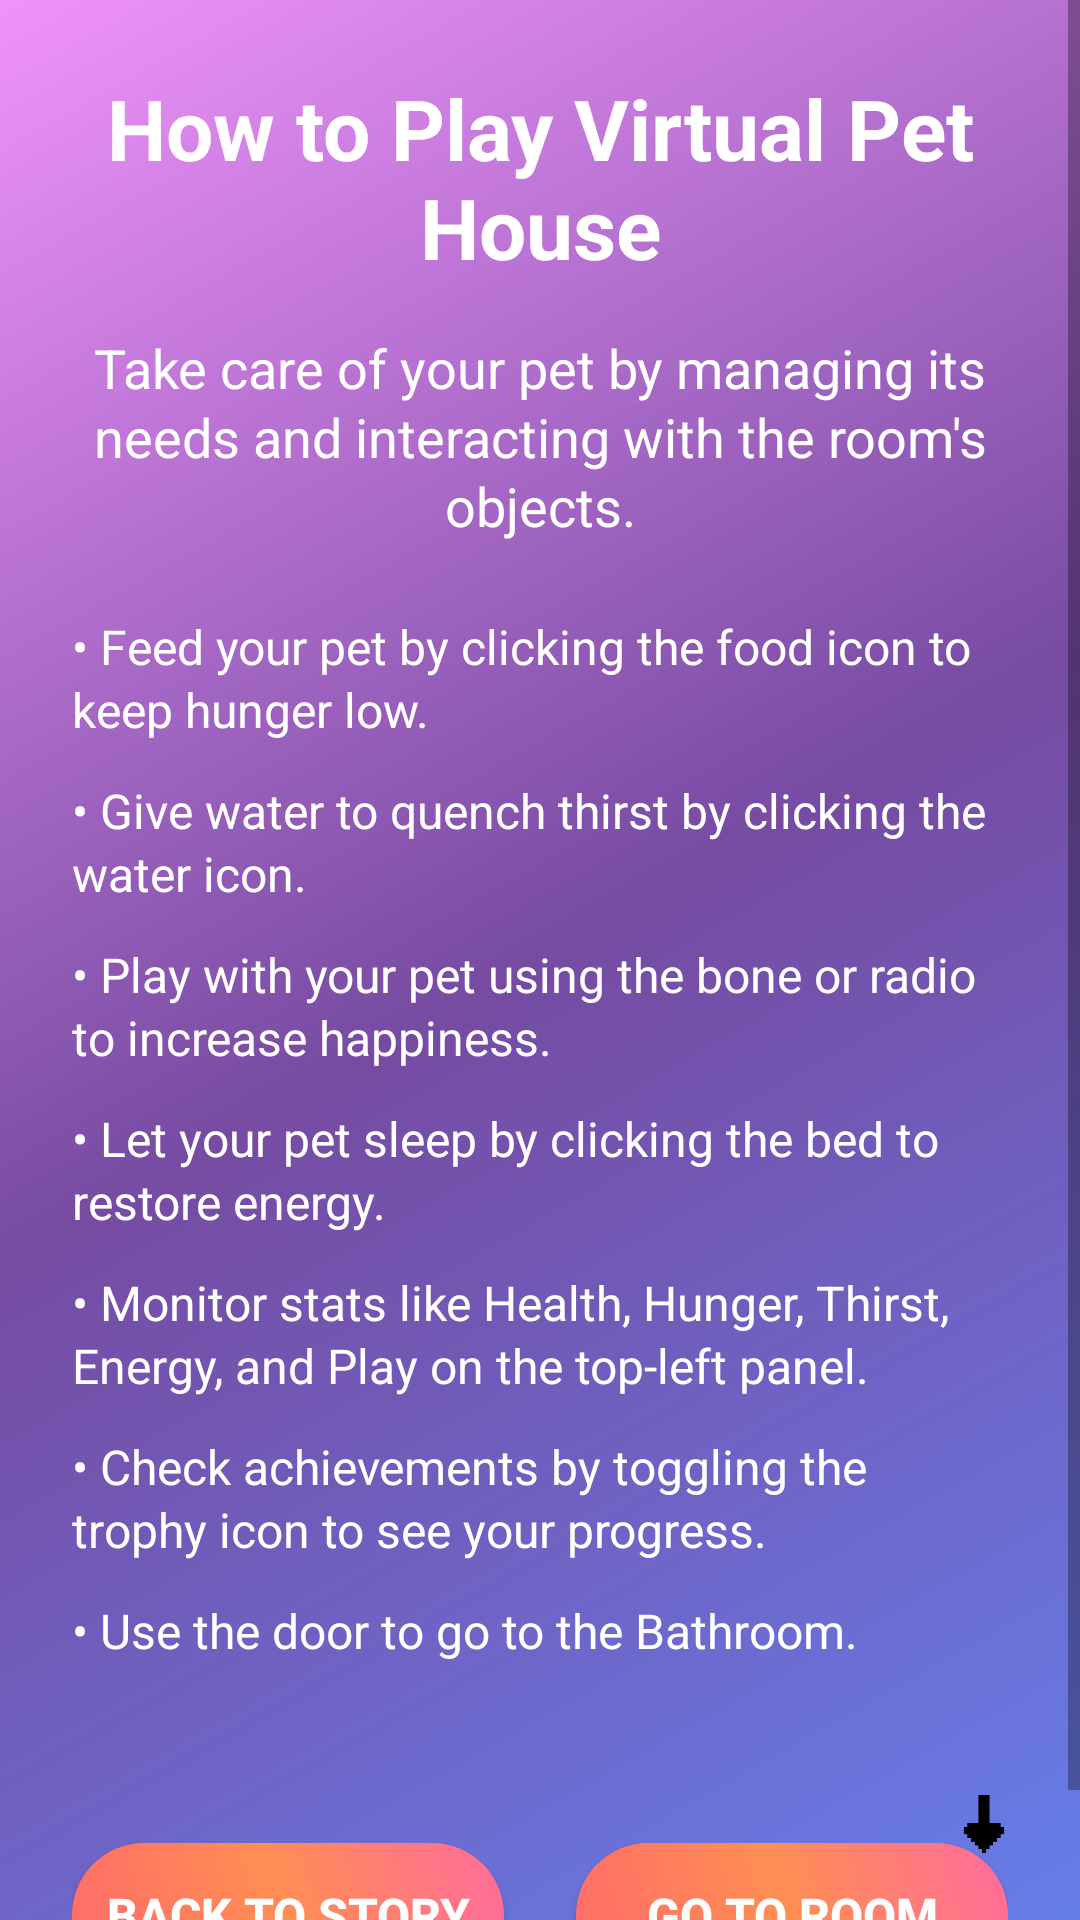

The Android layout XML behind this screen, and the referenced resources:
<!-- AndroidManifest.xml: application theme Theme.PawXel -->
<!-- res/layout/how_to_play.xml -->
<?xml version="1.0" encoding="utf-8"?>
<FrameLayout xmlns:android="http://schemas.android.com/apk/res/android"
    android:layout_width="match_parent"
    android:layout_height="match_parent">

    <ScrollView
        android:id="@+id/scrollView"
        android:layout_width="match_parent"
        android:layout_height="match_parent"
        android:background="@drawable/gradient_background"
        android:fillViewport="true">

        <LinearLayout
            android:layout_width="match_parent"
            android:layout_height="wrap_content"
            android:orientation="vertical"
            android:padding="24dp"
            android:gravity="center_horizontal">

            <TextView
                android:id="@+id/titleText"
                android:layout_width="wrap_content"
                android:layout_height="wrap_content"
                android:text="How to Play Virtual Pet House"
                android:textColor="@android:color/white"
                android:textSize="28sp"
                android:textStyle="bold"
                android:layout_marginBottom="16dp"
                android:textAlignment="center" />

            <TextView
                android:id="@+id/subtitleText"
                android:layout_width="match_parent"
                android:layout_height="wrap_content"
                android:text="Take care of your pet by managing its needs and interacting with the room's objects."
                android:textColor="@android:color/white"
                android:textSize="18sp"
                android:layout_marginBottom="24dp"
                android:textAlignment="center"
                android:lineSpacingExtra="2dp" />

            <LinearLayout
                android:layout_width="match_parent"
                android:layout_height="wrap_content"
                android:orientation="vertical"
                android:layout_marginBottom="32dp">

                <TextView
                    android:layout_width="match_parent"
                    android:layout_height="wrap_content"
                    android:text="• Feed your pet by clicking the food icon to keep hunger low."
                    android:textColor="@android:color/white"
                    android:textSize="16sp"
                    android:layout_marginBottom="12dp"
                    android:lineSpacingExtra="2dp" />

                <TextView
                    android:layout_width="match_parent"
                    android:layout_height="wrap_content"
                    android:text="• Give water to quench thirst by clicking the water icon."
                    android:textColor="@android:color/white"
                    android:textSize="16sp"
                    android:layout_marginBottom="12dp"
                    android:lineSpacingExtra="2dp" />

                <TextView
                    android:layout_width="match_parent"
                    android:layout_height="wrap_content"
                    android:text="• Play with your pet using the bone or radio to increase happiness."
                    android:textColor="@android:color/white"
                    android:textSize="16sp"
                    android:layout_marginBottom="12dp"
                    android:lineSpacingExtra="2dp" />

                <TextView
                    android:layout_width="match_parent"
                    android:layout_height="wrap_content"
                    android:text="• Let your pet sleep by clicking the bed to restore energy."
                    android:textColor="@android:color/white"
                    android:textSize="16sp"
                    android:layout_marginBottom="12dp"
                    android:lineSpacingExtra="2dp" />

                <TextView
                    android:layout_width="match_parent"
                    android:layout_height="wrap_content"
                    android:text="• Monitor stats like Health, Hunger, Thirst, Energy, and Play on the top-left panel."
                    android:textColor="@android:color/white"
                    android:textSize="16sp"
                    android:layout_marginBottom="12dp"
                    android:lineSpacingExtra="2dp" />

                <TextView
                    android:layout_width="match_parent"
                    android:layout_height="wrap_content"
                    android:text="• Check achievements by toggling the trophy icon to see your progress."
                    android:textColor="@android:color/white"
                    android:textSize="16sp"
                    android:layout_marginBottom="12dp"
                    android:lineSpacingExtra="2dp" />

                <TextView
                    android:layout_width="match_parent"
                    android:layout_height="wrap_content"
                    android:text="• Use the door to go to the Bathroom."
                    android:textColor="@android:color/white"
                    android:textSize="16sp"
                    android:layout_marginBottom="12dp"
                    android:lineSpacingExtra="2dp" />
            </LinearLayout>

            <LinearLayout
                android:layout_width="match_parent"
                android:layout_height="wrap_content"
                android:orientation="horizontal"
                android:gravity="center"
                android:layout_marginTop="16dp">

                <Button
                    android:id="@+id/backToStoryButton"
                    android:layout_width="0dp"
                    android:layout_height="wrap_content"
                    android:layout_weight="1"
                    android:text="Back to Story"
                    android:textSize="16sp"
                    android:textStyle="bold"
                    android:textColor="@android:color/white"
                    android:background="@drawable/button_background"
                    android:layout_marginEnd="12dp"
                    android:paddingVertical="12dp"
                    android:elevation="4dp" />

                <Button
                    android:id="@+id/goToRoomButton"
                    android:layout_width="0dp"
                    android:layout_height="wrap_content"
                    android:layout_weight="1"
                    android:text="Go to Room"
                    android:textSize="16sp"
                    android:textStyle="bold"
                    android:textColor="@android:color/white"
                    android:background="@drawable/button_background"
                    android:layout_marginStart="12dp"
                    android:paddingVertical="12dp"
                    android:elevation="4dp" />
            </LinearLayout>
        </LinearLayout>
    </ScrollView>

    
    <ImageView
        android:id="@+id/scrollArrowDown"
        android:layout_width="32dp"
        android:layout_height="32dp"
        android:layout_gravity="bottom|end"
        android:layout_margin="16dp"
        android:src="@drawable/arrowdown"
        android:contentDescription="Scroll down hint"
        android:visibility="visible" />

    
    <ImageView
        android:id="@+id/scrollArrowUp"
        android:layout_width="32dp"
        android:layout_height="32dp"
        android:layout_gravity="bottom|end"
        android:layout_margin="16dp"
        android:src="@drawable/arrowup"
        android:contentDescription="Scroll up hint"
        android:visibility="gone" />
</FrameLayout>
<!-- resources referenced by this layout -->
<resources>
  <!-- drawable arrowdown: png bitmap (drawable, 2362 bytes) -->
  <!-- drawable arrowup: png bitmap (drawable, 2361 bytes) -->
  <!-- drawable button_background (drawable) -->
  <shape xmlns:android="http://schemas.android.com/apk/res/android">
      <gradient
          android:startColor="#FF6B6B"
          android:centerColor="#FF8E53"
          android:endColor="#FF6B9D"
          android:angle="45"
          android:type="linear" />
      <corners android:radius="25dp" />
  </shape>
  <!-- drawable gradient_background (drawable) -->
  <shape xmlns:android="http://schemas.android.com/apk/res/android">
      <gradient
          android:startColor="#667eea"
          android:centerColor="#764ba2"
          android:endColor="#f093fb"
          android:angle="135"
          android:type="linear" />
  </shape>
  <style name="Theme.PawXel" parent="Theme.MaterialComponents.DayNight.DarkActionBar">
          
          <item name="colorPrimary">@color/purple_500</item>
          <item name="colorPrimaryVariant">@color/purple_700</item>
          <item name="colorOnPrimary">@color/white</item>
          
          <item name="colorSecondary">@color/teal_200</item>
          <item name="colorSecondaryVariant">@color/teal_700</item>
          <item name="colorOnSecondary">@color/black</item>
          
          <item name="android:statusBarColor">?attr/colorPrimaryVariant</item>
          
      </style>
  <!-- not gathered from this repository: default colours our renderer supplied (Android Studio template values) -->
  <color name="purple_500">#FF6200EE</color>
  <color name="purple_700">#FF3700B3</color>
  <color name="teal_200">#FF03DAC5</color>
  <color name="teal_700">#FF018786</color>
  <color name="black">#FF000000</color>
  <color name="white">#FFFFFFFF</color>
</resources>
